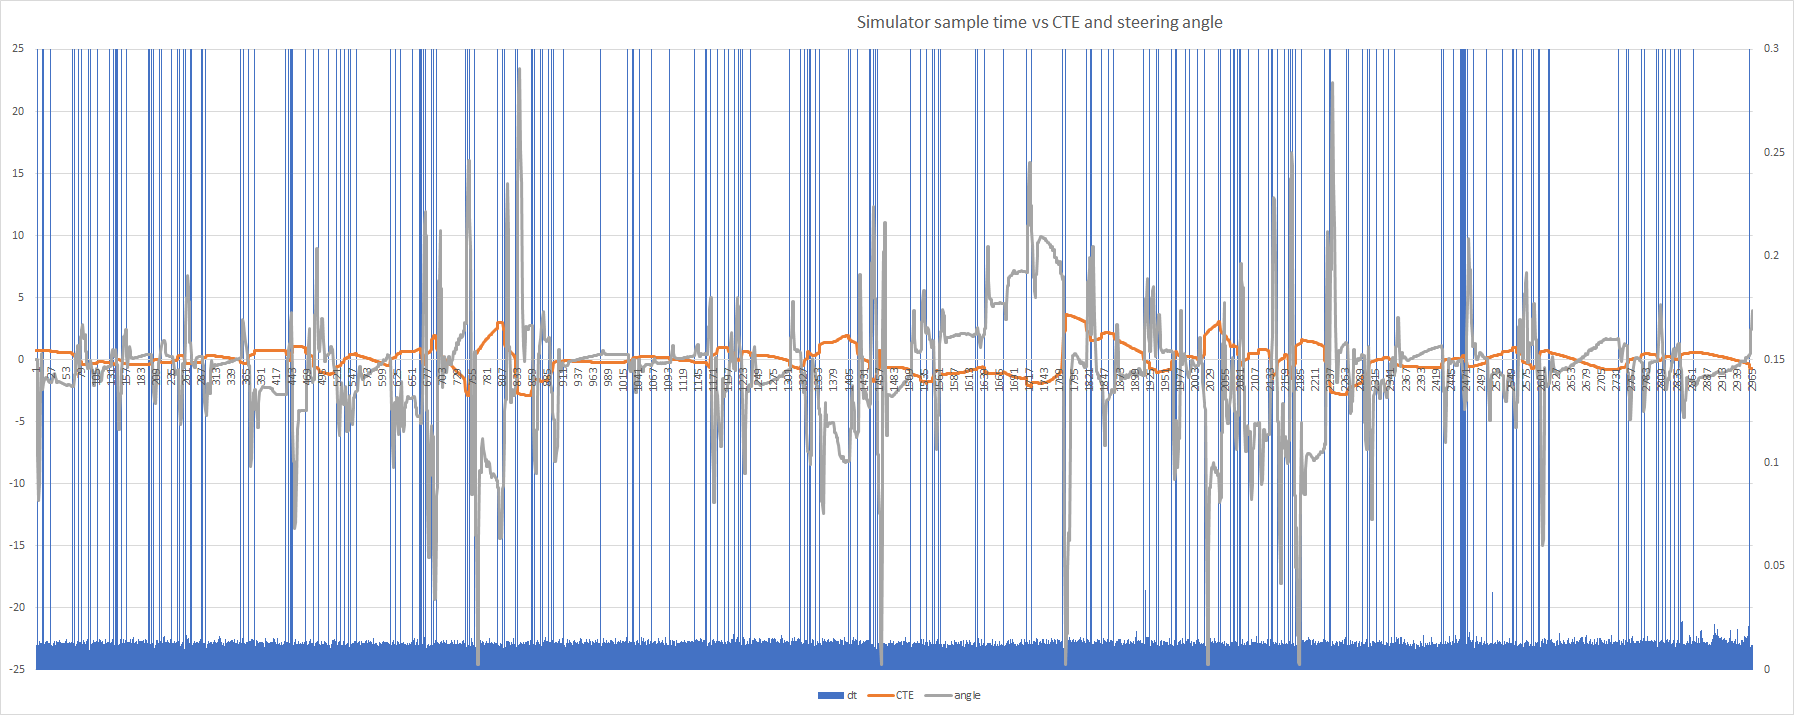

The data file committed next to this chart (first rows):
, , , dt, , CTE, , angle, , , , , 
step, 1, dt, 0, cte, 0.7598, steer angle, 0, steer setpt, -9.271, steer cmd, -0.2114, 
step, 2, dt, 0.01181, cte, 0.7598, steer angle, 0, steer setpt, -9.573, steer cmd, -0.3295, 
step, 3, dt, 0.3135, cte, 0.7598, steer angle, 0, steer setpt, -9.881, steer cmd, -0.4718, 
step, 4, dt, 0.01208, cte, 0.7593, steer angle, -7.802, steer setpt, -10.19, steer cmd, -0.4405, 
step, 5, dt, 0.01212, cte, 0.7586, steer angle, -11.36, steer setpt, -10.5, steer cmd, -0.4168, 
step, 6, dt, 0.01074, cte, 0.7586, steer angle, -11.36, steer setpt, -1.546, steer cmd, -0.2077, 
step, 7, dt, 0.01382, cte, 0.7576, steer angle, -9.984, steer setpt, -1.558, steer cmd, -0.1196, 
step, 8, dt, 0.01141, cte, 0.7576, steer angle, -9.984, steer setpt, -1.582, steer cmd, 0.00251, 
step, 9, dt, 0.01315, cte, 0.7573, steer angle, -2.555, steer setpt, -1.609, steer cmd, -0.04812, 
step, 10, dt, 0.01311, cte, 0.7572, steer angle, 0.4991, steer setpt, -1.64, steer cmd, -0.08862, 
step, 11, dt, 0.01254, cte, 0.7572, steer angle, 0.4991, steer setpt, -1.664, steer cmd, -0.1128, 
step, 12, dt, 0.3137, cte, 0.7569, steer angle, -1.779, steer setpt, -1.697, steer cmd, -0.09222, 
step, 13, dt, 0.3102, cte, 0.7476, steer angle, -2.383, steer setpt, -1.608, steer cmd, -0.0802, 
step, 14, dt, 0.01147, cte, 0.729, steer angle, -1.869, steer setpt, -1.405, steer cmd, -0.07781, 
step, 15, dt, 0.01234, cte, 0.7273, steer angle, -1.569, steer setpt, -1.399, steer cmd, -0.07724, 
step, 16, dt, 0.0114, cte, 0.7273, steer angle, -1.569, steer setpt, -1.411, steer cmd, -0.07447, 
step, 17, dt, 0.01323, cte, 0.7254, steer angle, -1.495, steer setpt, -1.404, steer cmd, -0.07373, 
step, 18, dt, 0.01362, cte, 0.7236, steer angle, -1.425, steer setpt, -1.507, steer cmd, -0.07623, 
step, 19, dt, 0.01409, cte, 0.7236, steer angle, -1.425, steer setpt, -1.749, steer cmd, -0.08251, 
step, 20, dt, 0.01371, cte, 0.7216, steer angle, -1.469, steer setpt, -1.766, steer cmd, -0.08597, 
step, 21, dt, 0.01213, cte, 0.7196, steer angle, -1.626, steer setpt, -1.763, steer cmd, -0.0866, 
step, 22, dt, 0.01288, cte, 0.7196, steer angle, -1.626, steer setpt, -1.807, steer cmd, -0.08989, 
step, 23, dt, 0.01209, cte, 0.7174, steer angle, -1.729, steer setpt, -1.823, steer cmd, -0.09041, 
step, 24, dt, 0.01315, cte, 0.7174, steer angle, -1.729, steer setpt, -1.845, steer cmd, -0.09242, 
step, 25, dt, 0.01184, cte, 0.7151, steer angle, -1.824, steer setpt, -1.862, steer cmd, -0.09225, 
step, 26, dt, 0.3135, cte, 0.7126, steer angle, -1.874, steer setpt, -1.877, steer cmd, -0.09215, 
step, 27, dt, 0.01189, cte, 0.6572, steer angle, -1.87, steer setpt, -1.221, steer cmd, -0.07742, 
step, 28, dt, 0.01195, cte, 0.6521, steer angle, -1.867, steer setpt, -1.184, steer cmd, -0.06886, 
step, 29, dt, 0.0117, cte, 0.6468, steer angle, -1.499, steer setpt, -1.117, steer cmd, -0.06609, 
step, 30, dt, 0.01212, cte, 0.6468, steer angle, -1.499, steer setpt, -1.139, steer cmd, -0.06051, 
step, 31, dt, 0.01306, cte, 0.6415, steer angle, -1.216, steer setpt, -1.1, steer cmd, -0.06091, 
step, 32, dt, 0.01393, cte, 0.6415, steer angle, -1.216, steer setpt, -1.769, steer cmd, -0.07399, 
step, 33, dt, 0.01226, cte, 0.6361, steer angle, -1.086, steer setpt, -1.78, steer cmd, -0.08358, 
step, 34, dt, 0.01178, cte, 0.6305, steer angle, -1.413, steer setpt, -1.791, steer cmd, -0.08592, 
step, 35, dt, 0.01182, cte, 0.6305, steer angle, -1.413, steer setpt, -1.806, steer cmd, -0.09231, 
step, 36, dt, 0.0138, cte, 0.6247, steer angle, -1.712, steer setpt, -1.814, steer cmd, -0.09124, 
step, 37, dt, 0.01318, cte, 0.6185, steer angle, -1.871, steer setpt, -1.753, steer cmd, -0.08829, 
step, 38, dt, 0.01352, cte, 0.6185, steer angle, -1.871, steer setpt, -1.83, steer cmd, -0.08885, 
step, 39, dt, 0.01231, cte, 0.6123, steer angle, -1.771, steer setpt, -1.836, steer cmd, -0.09052, 
step, 40, dt, 0.01333, cte, 0.6056, steer angle, -1.785, steer setpt, -1.767, steer cmd, -0.08933, 
step, 41, dt, 0.01437, cte, 0.6056, steer angle, -1.785, steer setpt, -1.849, steer cmd, -0.09111, 
step, 42, dt, 0.0131, cte, 0.5991, steer angle, -1.797, steer setpt, -1.857, steer cmd, -0.09176, 
step, 43, dt, 0.01364, cte, 0.5929, steer angle, -1.841, steer setpt, -1.794, steer cmd, -0.09017, 
step, 44, dt, 0.0114, cte, 0.5929, steer angle, -1.841, steer setpt, -1.879, steer cmd, -0.09167, 
step, 45, dt, 0.013, cte, 0.5876, steer angle, -1.818, steer setpt, -1.908, steer cmd, -0.09322, 
step, 46, dt, 0.01276, cte, 0.5876, steer angle, -1.818, steer setpt, -1.921, steer cmd, -0.09467, 
step, 47, dt, 0.01259, cte, 0.5836, steer angle, -1.894, steer setpt, -1.963, steer cmd, -0.09534, 
step, 48, dt, 0.01282, cte, 0.5814, steer angle, -1.931, steer setpt, -2.025, steer cmd, -0.09698, 
step, 49, dt, 0.01284, cte, 0.5814, steer angle, -1.931, steer setpt, -2.04, steer cmd, -0.0986, 
step, 50, dt, 0.01216, cte, 0.5819, steer angle, -1.988, steer setpt, -2.125, steer cmd, -0.1008, 
step, 51, dt, 0.01256, cte, 0.5727, steer angle, -2.029, steer setpt, -2.03, steer cmd, -0.09954, 
step, 52, dt, 0.01391, cte, 0.5727, steer angle, -2.029, steer setpt, -2.092, steer cmd, -0.1013, 
step, 53, dt, 0.0131, cte, 0.5657, steer angle, -2.052, steer setpt, -2.048, steer cmd, -0.1005, 
step, 54, dt, 0.01505, cte, 0.5598, steer angle, -2.095, steer setpt, -1.988, steer cmd, -0.09823, 
step, 55, dt, 0.01286, cte, 0.5598, steer angle, -2.095, steer setpt, -1.992, steer cmd, -0.09703, 
step, 56, dt, 0.01315, cte, 0.5545, steer angle, -2.019, steer setpt, -2.05, steer cmd, -0.09859, 
step, 57, dt, 0.01291, cte, 0.5499, steer angle, -1.989, steer setpt, -2.005, steer cmd, -0.09839, 
step, 58, dt, 0.01365, cte, 0.5499, steer angle, -1.989, steer setpt, -2.099, steer cmd, -0.1008, 
step, 59, dt, 0.01369, cte, 0.5456, steer angle, -2.023, steer setpt, -2.131, steer cmd, -0.1021, 
step, 60, dt, 0.01292, cte, 0.5416, steer angle, -2.084, steer setpt, -2.095, steer cmd, -0.1014, 
... 2,906 more rows
